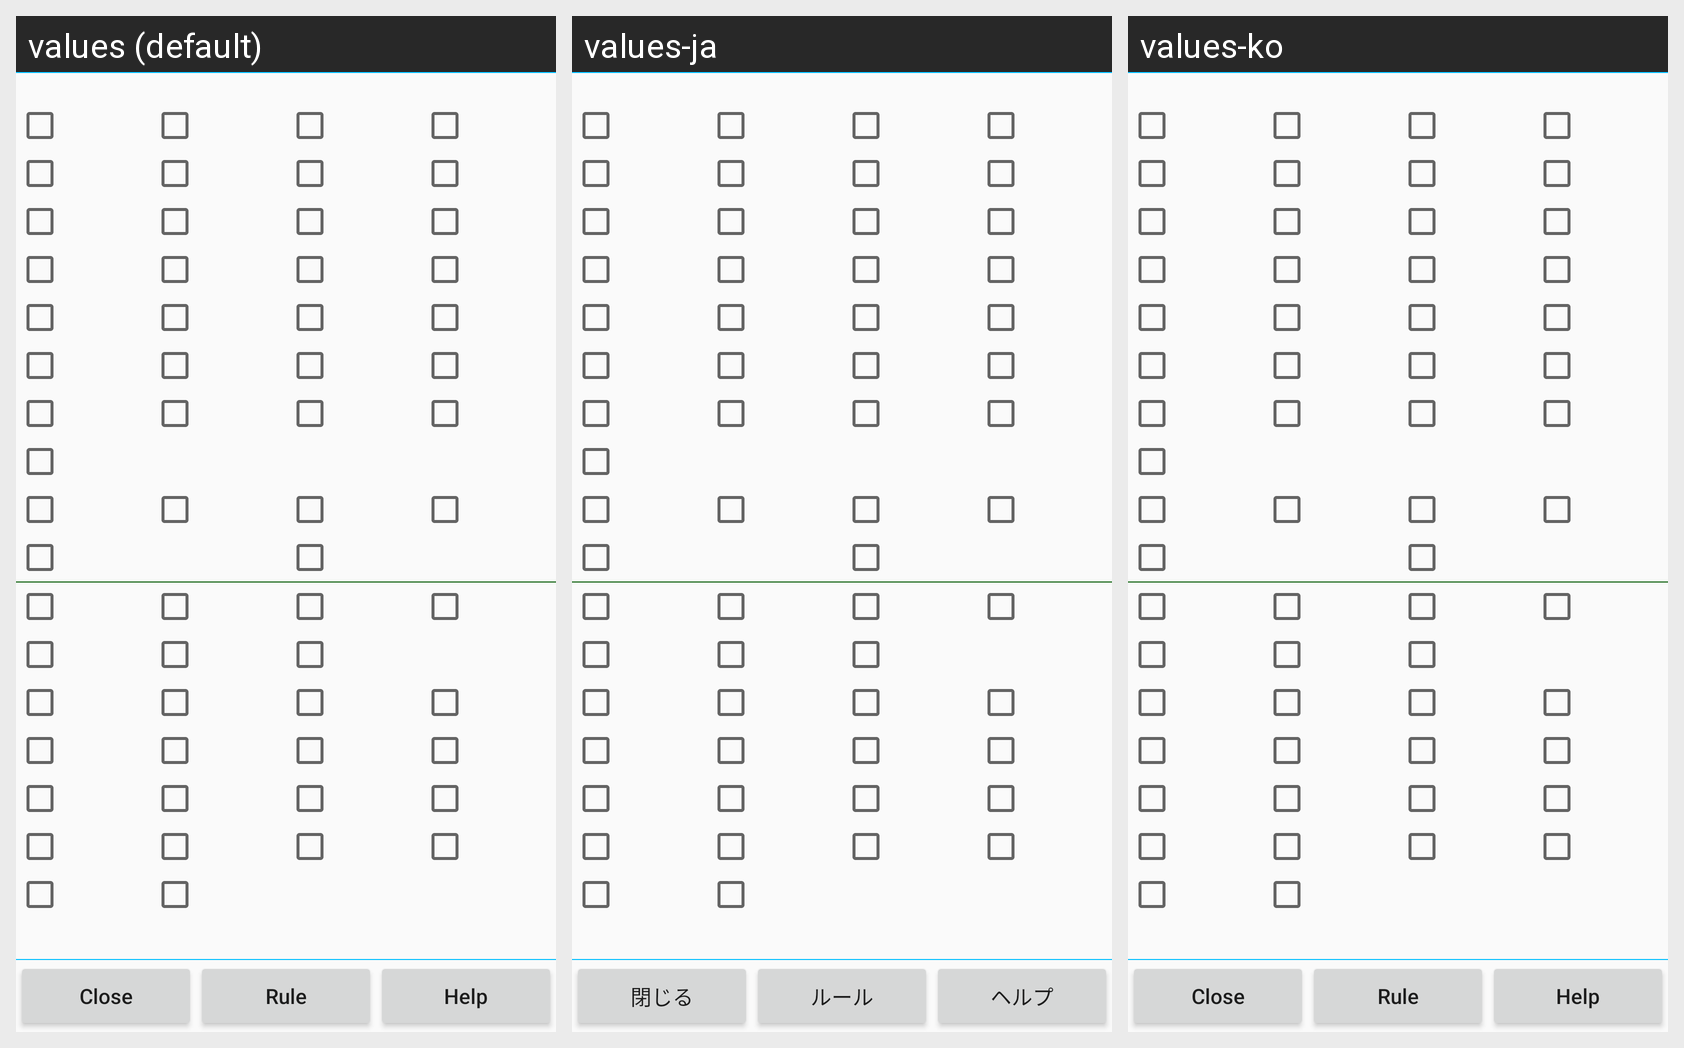

The same Android screen rendered under several of its app's locales, left to right. List the strings drawn on it with the default value and each locale's translation.
Android screen res/layout/showyakudlg_theme.xml rendered under 3 locales, left to right: values (default), values-ja, values-ko. Device: Nexus 5 (rendered at 1080×1920; each locale shown at half size, 540×960, under a caption strip naming it); theme AppTheme.NoActionBar.
Strings drawn on this screen, with the default value and each locale's value (text and hints the layout hard-codes, and strings that could not be matched under every locale, appear in the picture but are not listed):

Close
  values: Close
  values-ja: 閉じる
  values-ko: Close  [not translated; the default value is used]

Label_ShowRule
  values: Rule
  values-ja: ルール
  values-ko: Rule  [not translated; the default value is used]

Help
  values: Help
  values-ja: ヘルプ
  values-ko: Help  [not translated; the default value is used]
